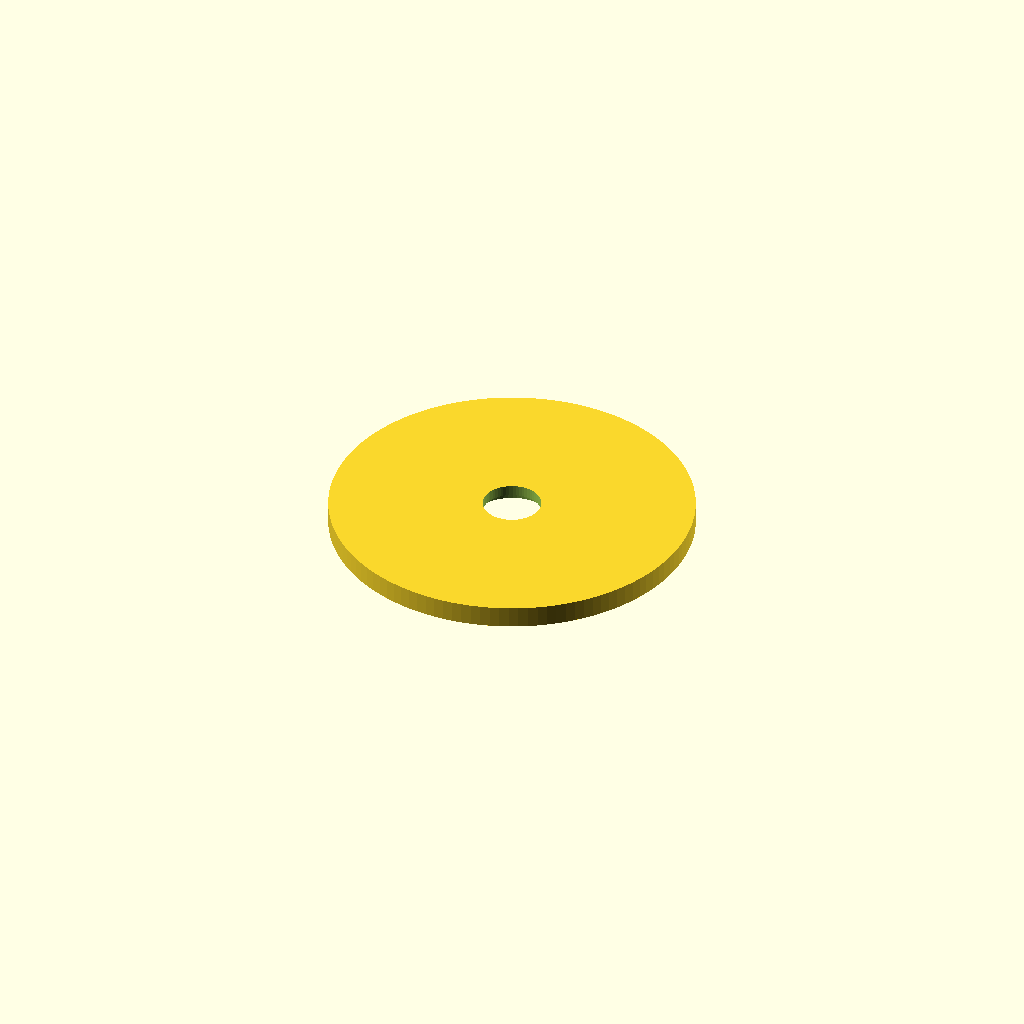
Cell 1 — every parameter at its default value.
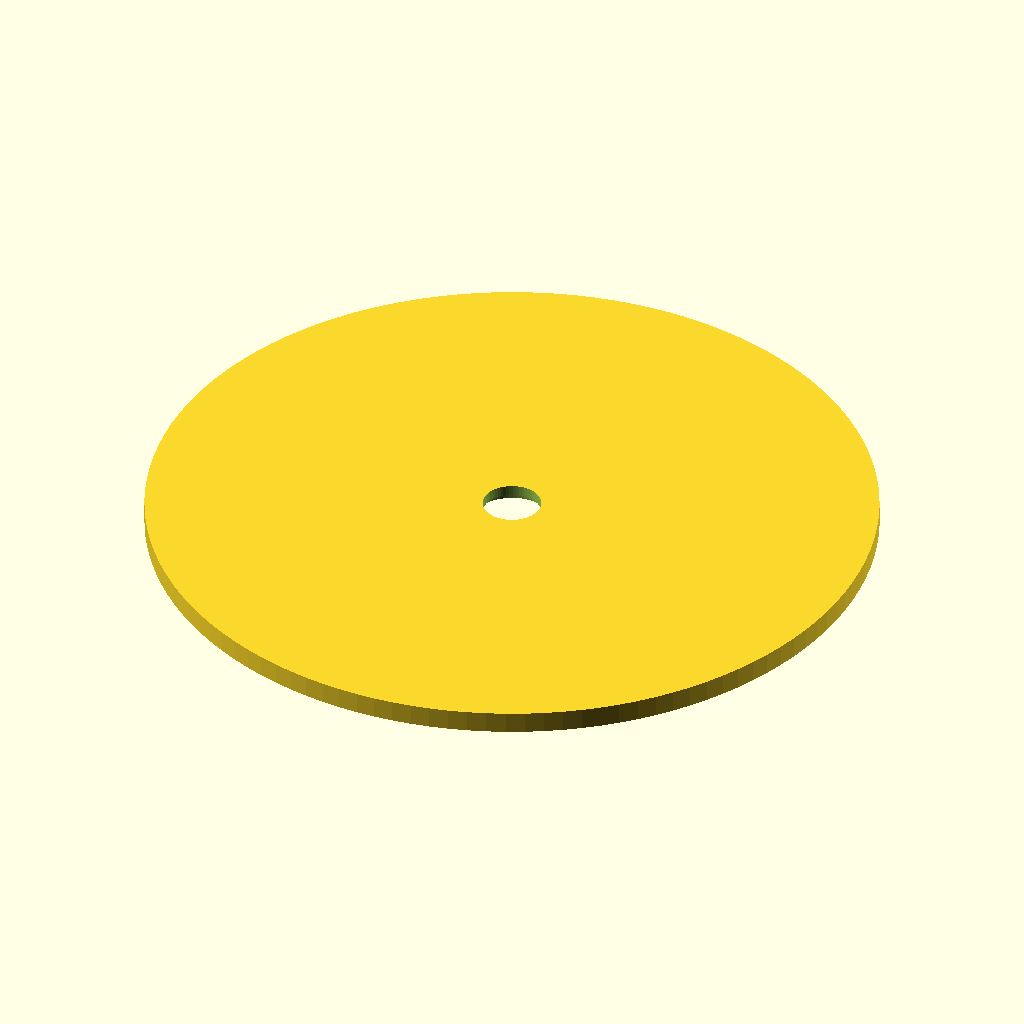
Cell 2: diameter = 50 (everything else at default).
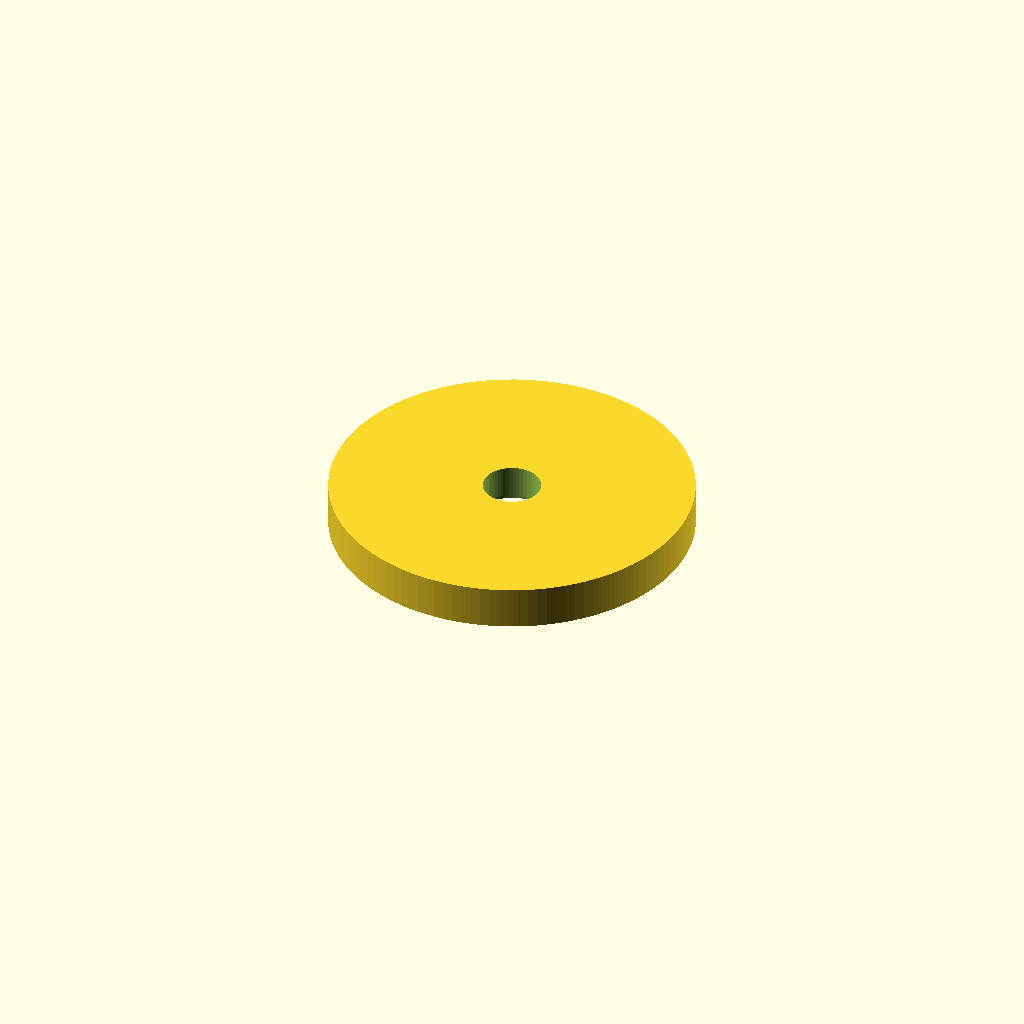
Cell 3: bottom_height = 3 (everything else at default).
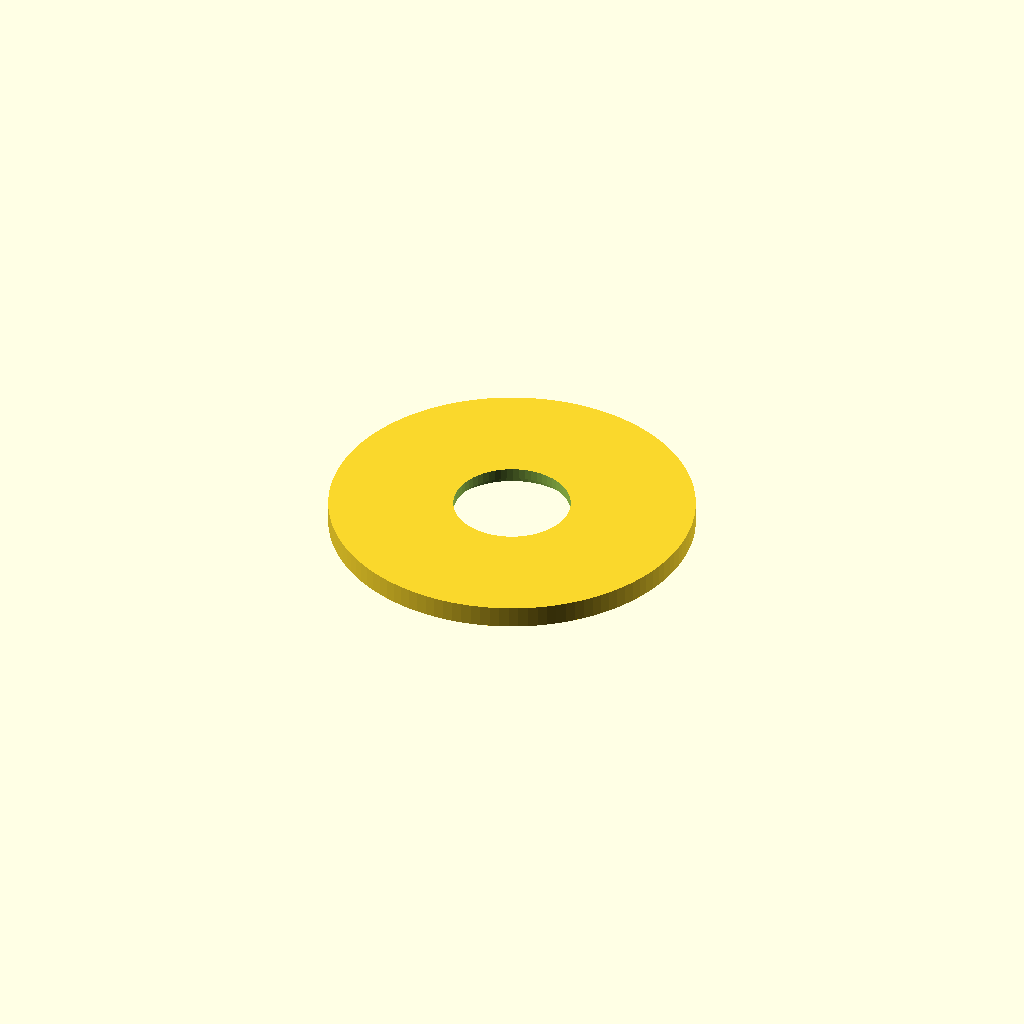
Cell 4: the same model with hole_diam = 8.
All cells are drawn from one camera (rotation 55°, 0°, 25°, orthographic, colour scheme Cornfield), so only the parameter changes between them.
OpenSCAD source file 20260413 My 3D Counter/OpenSCAD/bottom.scad:
    // ============================================================
//  Cylinder with Digits 0-9 Engraved on the Border
//  Diameter: 25 mm  |  Height: 3 mm  |  Digits rotated 90°
//  Central hole: 4 mm diameter
// ============================================================

// ── Parameters (edit here) ──────────────────────────────────
diameter    = 25;     // outer diameter [mm]
bottom_height = 1.5;  // total cylinder height [mm]
hole_diam   = 4;      // central hole diameter [mm]
snap_size   = 1.5;    // snap fit size [mm]
snap_height = 0.75;   // snap fit size [mm]
$fn         = 120;    // curve resolution (higher = smoother)
// ── Derived values ──────────────────────────────────────────
radius     = diameter / 2;

// ── Model ───────────────────────────────────────────────────
difference() {

    difference() {

        // Base cylinder
        cylinder(h = bottom_height, d = diameter, center = false);

        // Central through-hole
        translate([0, 0, -0.01])
            cylinder(h = bottom_height + 0.02, d = hole_diam, center = false, $fn = 60);
    }

    // Snap through-hole (hexagonal)
    translate([0, 0, -0.01])
        cylinder(h = snap_height + 0.02, d = hole_diam + snap_size, center = false, $fn = 60);
}
Parameter table extracted from the source (name, type, default, range or options):
diameter: number, default 25
bottom_height: number, default 1.5
hole_diam: number, default 4
snap_size: number, default 1.5
snap_height: number, default 0.75
